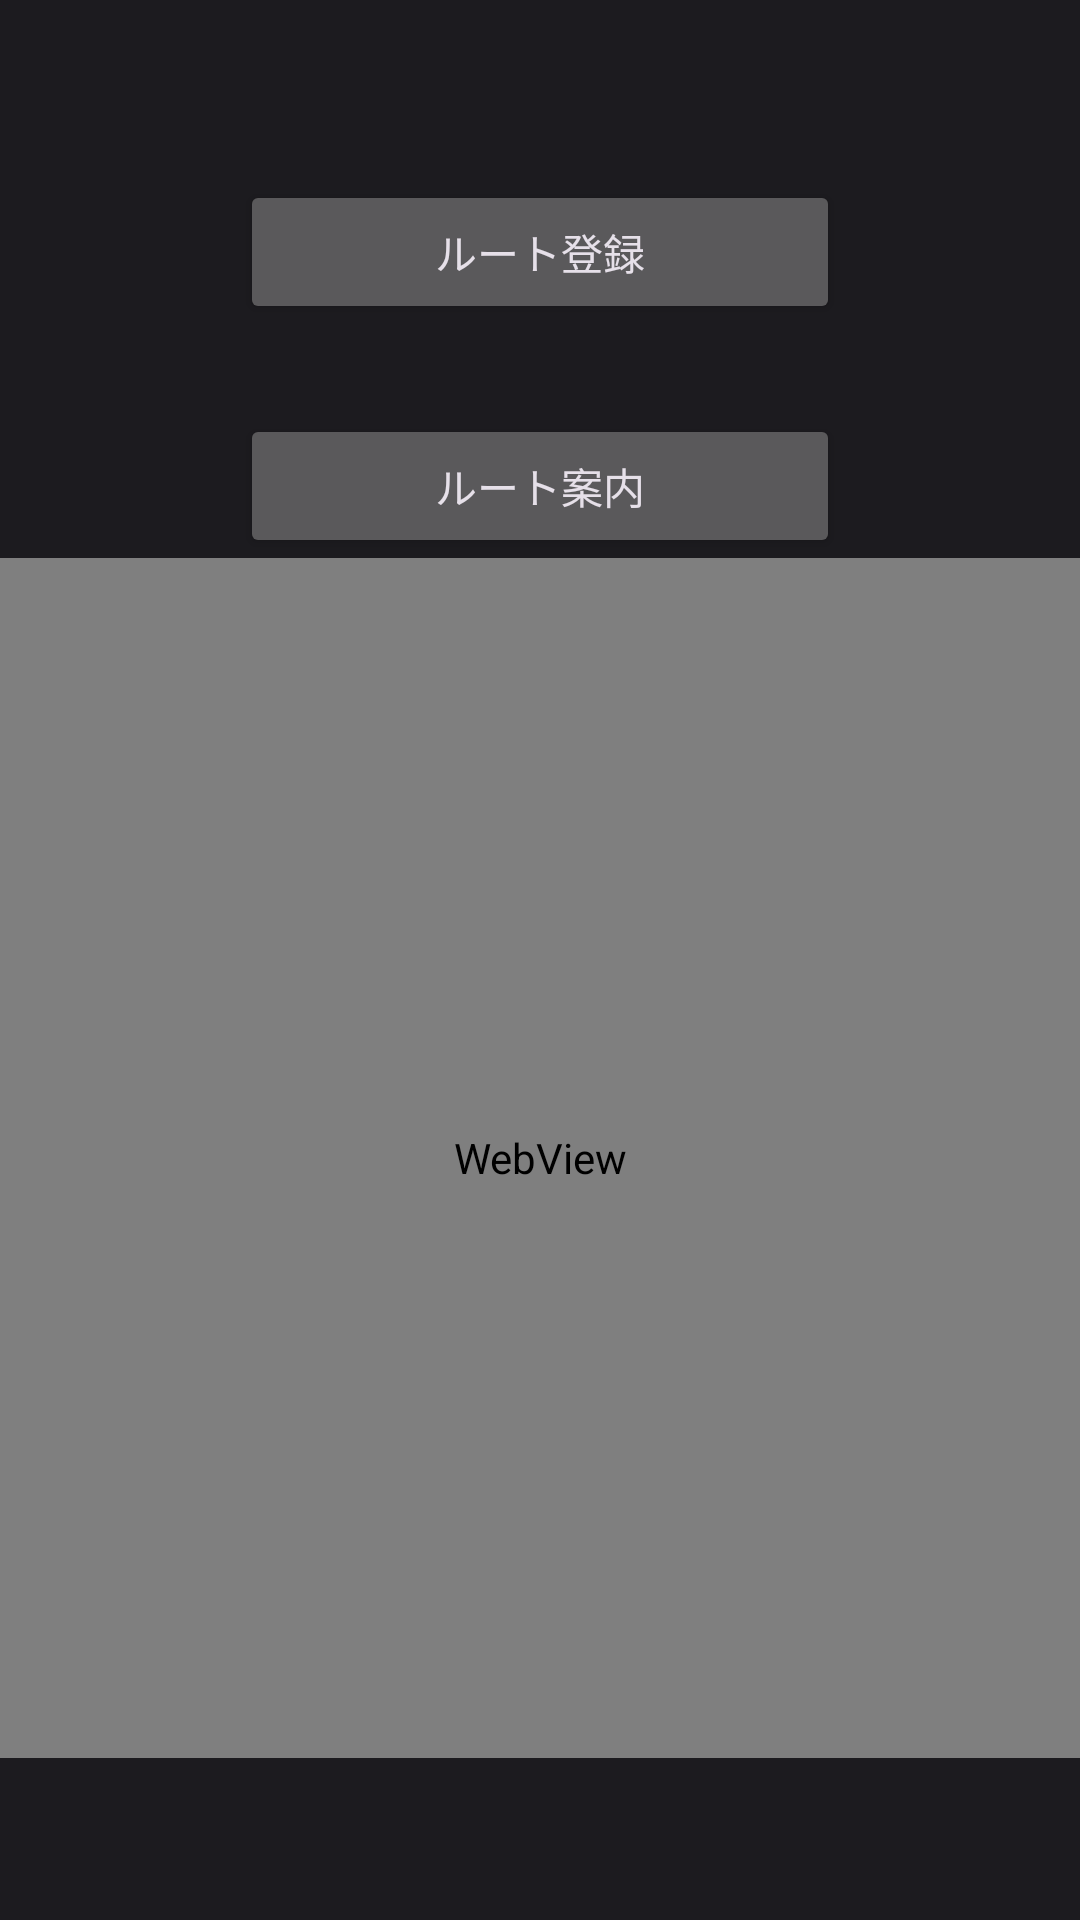

Android layout source for this screen:
<!-- AndroidManifest.xml: application theme AppTheme -->
<!-- res/layout/fragment_home.xml -->
<?xml version="1.0" encoding="utf-8"?>
<androidx.constraintlayout.widget.ConstraintLayout
    xmlns:android="http://schemas.android.com/apk/res/android"
    xmlns:tools="http://schemas.android.com/tools"
    xmlns:app="http://schemas.android.com/apk/res-auto"
    android:layout_width="match_parent"
    android:layout_height="match_parent"
    tools:context=".HomeFragment"
    android:orientation="vertical">

    <Button
        android:id="@+id/button_SetRoute"
        android:layout_width="200dp"
        android:layout_height="wrap_content"
        android:layout_marginTop="60dp"
        android:gravity="center"
        android:text="ルート登録"
        app:layout_constraintEnd_toEndOf="parent"
        app:layout_constraintStart_toStartOf="parent"
        app:layout_constraintTop_toTopOf="parent" />

    <Button
        android:id="@+id/button_StartNavi"
        android:layout_width="200dp"
        android:layout_height="wrap_content"
        android:layout_marginTop="30dp"
        android:gravity="center"
        android:text="ルート案内"
        app:layout_constraintEnd_toEndOf="parent"
        app:layout_constraintStart_toStartOf="parent"
        app:layout_constraintTop_toBottomOf="@+id/button_SetRoute" />

    <WebView
        android:id="@+id/webView"
        android:layout_width="match_parent"
        android:layout_height="400dp"
        app:layout_constraintTop_toBottomOf="@+id/button_StartNavi"/>

</androidx.constraintlayout.widget.ConstraintLayout>
<!-- resources referenced by this layout -->
<resources>
  <style name="AppTheme" parent="Theme.Material3.Dark.NoActionBar">
          <item name="colorPrimary">#01579B</item>
          <item name="colorOnPrimary">@color/white</item>
          <item name="colorPrimaryContainer">#4F83CC</item>
          <item name="colorOnPrimaryContainer">@color/md_theme_dark_onPrimaryContainer</item>
          <item name="colorSecondary">@color/md_theme_dark_secondary</item>
          <item name="colorOnSecondary">@color/md_theme_dark_onSecondary</item>
          <item name="colorSecondaryContainer">@color/md_theme_dark_secondaryContainer</item>
          <item name="colorOnSecondaryContainer">@color/md_theme_dark_onSecondaryContainer</item>
          <item name="colorTertiary">@color/md_theme_dark_tertiary</item>
          <item name="colorOnTertiary">@color/md_theme_dark_onTertiary</item>
          <item name="colorTertiaryContainer">@color/md_theme_dark_tertiaryContainer</item>
          <item name="colorOnTertiaryContainer">@color/md_theme_dark_onTertiaryContainer</item>
          <item name="colorError">@color/md_theme_dark_error</item>
          <item name="colorOnError">@color/md_theme_dark_onError</item>
          <item name="colorErrorContainer">@color/md_theme_dark_errorContainer</item>
          <item name="colorOnErrorContainer">@color/md_theme_dark_onErrorContainer</item>
          <item name="colorOutline">@color/md_theme_dark_outline</item>
          <item name="android:colorBackground">@color/md_theme_dark_background</item>
          <item name="colorOnBackground">@color/md_theme_dark_onBackground</item>
          <item name="colorSurface">@color/md_theme_dark_surface</item>
          <item name="colorOnSurface">@color/md_theme_dark_onSurface</item>
          <item name="colorSurfaceVariant">@color/md_theme_dark_surfaceVariant</item>
          <item name="colorOnSurfaceVariant">@color/md_theme_dark_onSurfaceVariant</item>
          <item name="colorSurfaceInverse">@color/md_theme_dark_inverseSurface</item>
          <item name="colorOnSurfaceInverse">@color/md_theme_dark_inverseOnSurface</item>
          <item name="colorPrimaryInverse">@color/md_theme_dark_inversePrimary</item>
      </style>
  <color name="white">#FFFFFFFF</color>
  <color name="md_theme_dark_onPrimaryContainer">#EADDFF</color>
  <color name="md_theme_dark_secondary">#CCC2DC</color>
  <color name="md_theme_dark_onSecondary">#332D41</color>
  <color name="md_theme_dark_secondaryContainer">#4A4458</color>
  <color name="md_theme_dark_onSecondaryContainer">#E8DEF8</color>
  <color name="md_theme_dark_tertiary">#EFB8C8</color>
  <color name="md_theme_dark_onTertiary">#492532</color>
  <color name="md_theme_dark_tertiaryContainer">#633B48</color>
  <color name="md_theme_dark_onTertiaryContainer">#FFD8E4</color>
  <color name="md_theme_dark_error">#F2B8B5</color>
  <color name="md_theme_dark_onError">#601410</color>
  <color name="md_theme_dark_errorContainer">#8C1D18</color>
  <color name="md_theme_dark_onErrorContainer">#F9DEDC</color>
  <color name="md_theme_dark_outline">#938F99</color>
  <color name="md_theme_dark_background">#1C1B1F</color>
  <color name="md_theme_dark_onBackground">#E6E1E5</color>
  <color name="md_theme_dark_surface">#1C1B1F</color>
  <color name="md_theme_dark_onSurface">#E6E1E5</color>
  <color name="md_theme_dark_surfaceVariant">#49454F</color>
  <color name="md_theme_dark_onSurfaceVariant">#CAC4D0</color>
  <color name="md_theme_dark_inverseSurface">#E6E1E5</color>
  <color name="md_theme_dark_inverseOnSurface">#313033</color>
  <color name="md_theme_dark_inversePrimary">#6750A4</color>
</resources>
